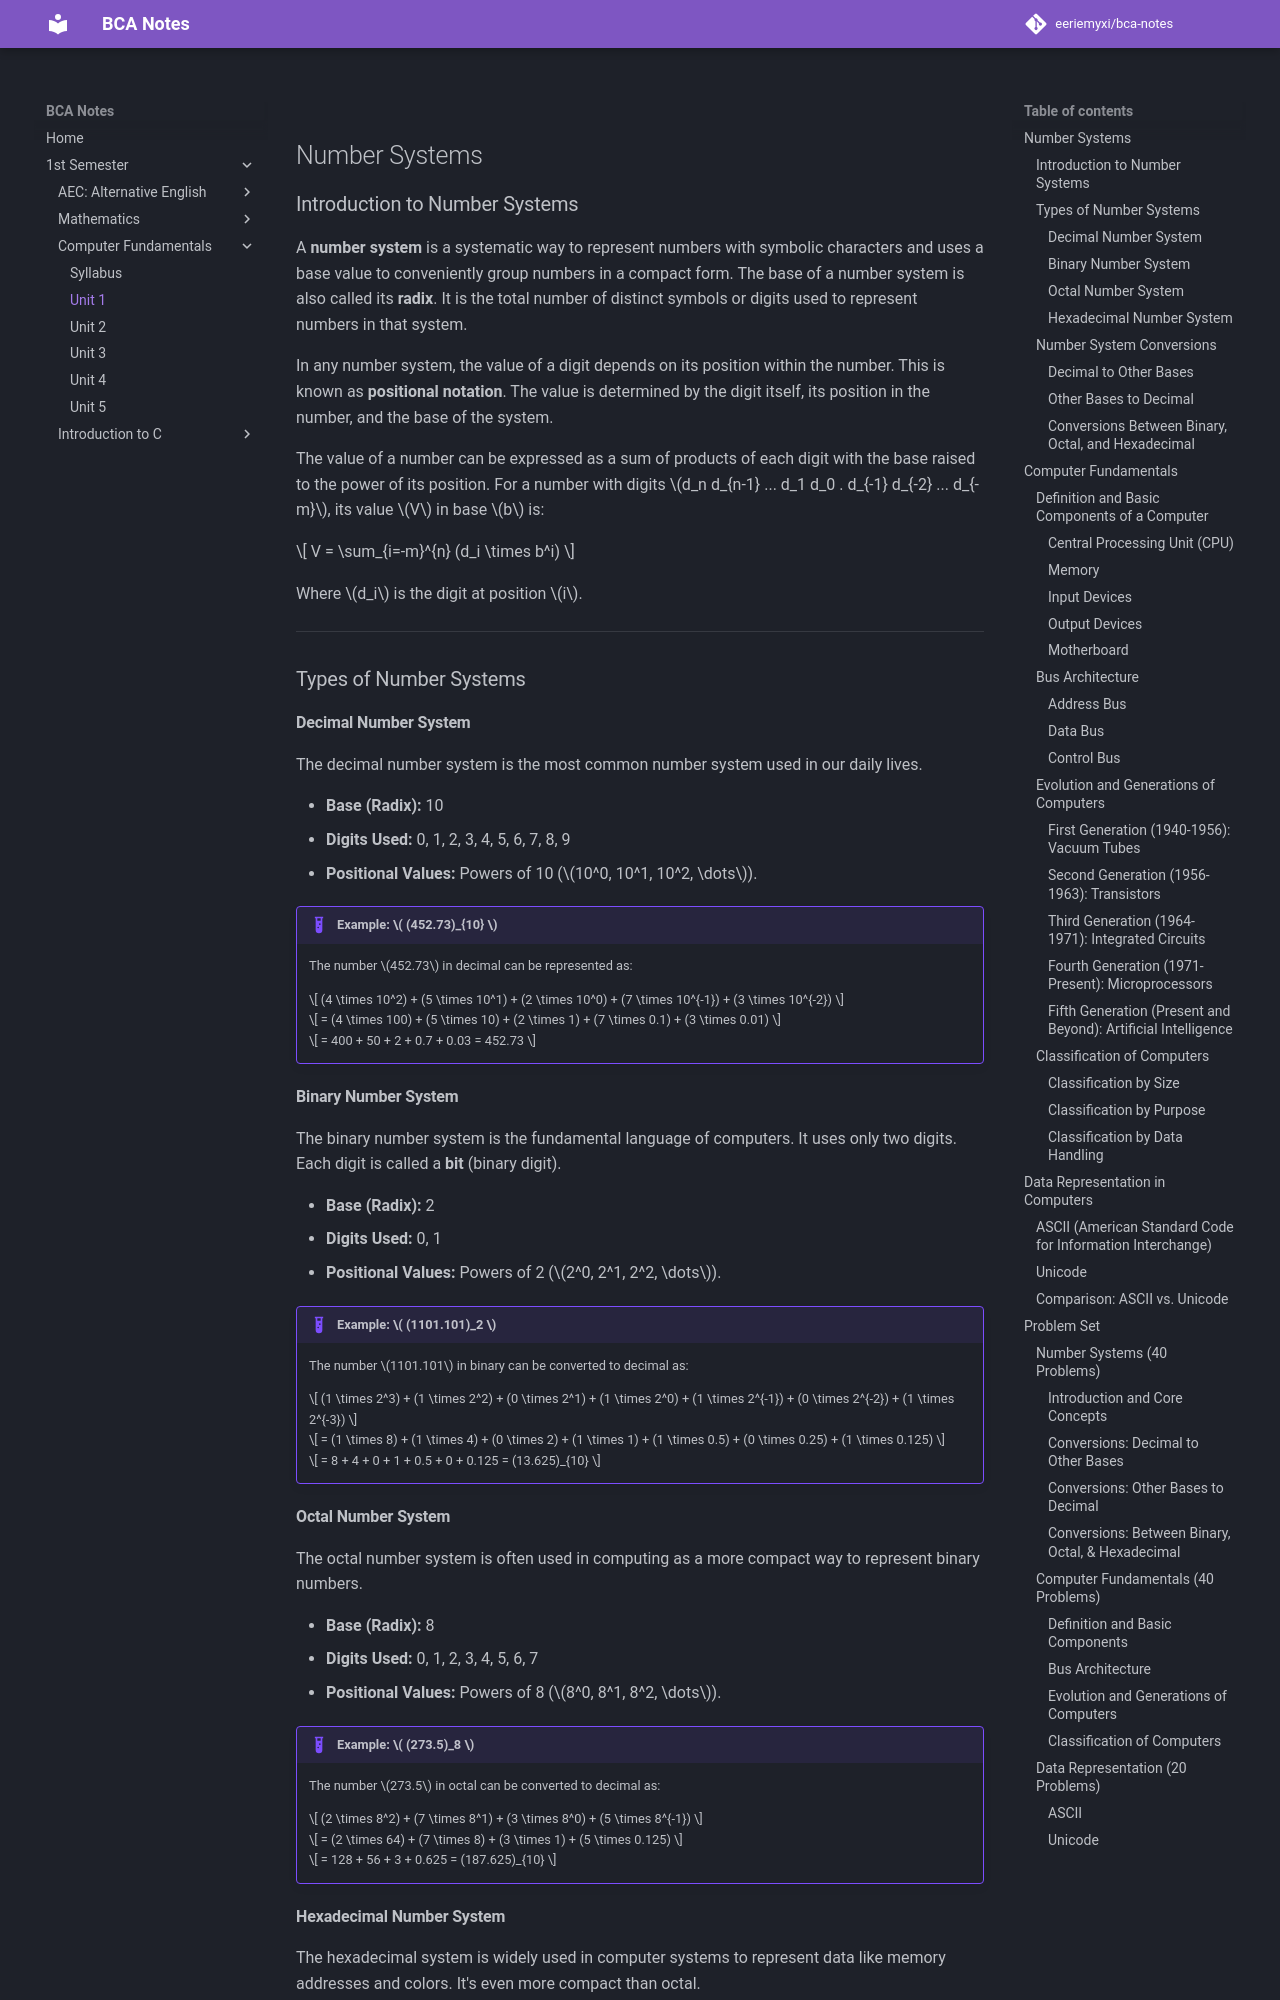

repository: eeriemyxi/bca-notes · page: sem1/fundamentals/unit-1/index.html · generator: mkdocs

## Number Systems

### Introduction to Number Systems

A **number system** is a systematic way to represent numbers with symbolic characters and uses a base value to conveniently group numbers in a compact form. The base of a number system is also called its **radix**. It is the total number of distinct symbols or digits used to represent numbers in that system.

In any number system, the value of a digit depends on its position within the number. This is known as **positional notation**. The value is determined by the digit itself, its position in the number, and the base of the system.

The value of a number can be expressed as a sum of products of each digit with the base raised to the power of its position.
For a number with digits \(d_n d_{n-1} ... d_1 d_0 . d_{-1} d_{-2} ... d_{-m}\), its value \(V\) in base \(b\) is:

\[
V = \sum_{i=-m}^{n} (d_i \times b^i)
\]

Where \(d_i\) is the digit at position \(i\).

---

### Types of Number Systems

#### Decimal Number System

The decimal number system is the most common number system used in our daily lives.

* **Base (Radix):** 10
* **Digits Used:** 0, 1, 2, 3, 4, 5, 6, 7, 8, 9
* **Positional Values:** Powers of 10 (\(10^0, 10^1, 10^2, \dots\)).

!!! example "Example: \( (452.73)_{10} \)"
    The number \(452.73\) in decimal can be represented as:

    \[
    (4 \times 10^2) + (5 \times 10^1) + (2 \times 10^0) + (7 \times 10^{-1}) + (3 \times 10^{-2})
    \]

    \[
    = (4 \times 100) + (5 \times 10) + (2 \times 1) + (7 \times 0.1) + (3 \times 0.01)
    \]

    \[
    = 400 + 50 + 2 + 0.7 + 0.03 = 452.73
    \]

#### Binary Number System

The binary number system is the fundamental language of computers. It uses only two digits. Each digit is called a **bit** (binary digit).

* **Base (Radix):** 2
* **Digits Used:** 0, 1
* **Positional Values:** Powers of 2 (\(2^0, 2^1, 2^2, \dots\)).

!!! example "Example: \( (1101.101)_2 \)"
    The number \(1101.101\) in binary can be converted to decimal as:

    \[
    (1 \times 2^3) + (1 \times 2^2) + (0 \times 2^1) + (1 \times 2^0) + (1 \times 2^{-1}) + (0 \times 2^{-2}) + (1 \times 2^{-3})
    \]

    \[
    = (1 \times 8) + (1 \times 4) + (0 \times 2) + (1 \times 1) + (1 \times 0.5) + (0 \times 0.25) + (1 \times 0.125)
    \]

    \[
    = 8 + 4 + 0 + 1 + 0.5 + 0 + 0.125 = (13.625)_{10}
    \]

#### Octal Number System

The octal number system is often used in computing as a more compact way to represent binary numbers.

* **Base (Radix):** 8
* **Digits Used:** 0, 1, 2, 3, 4, 5, 6, 7
* **Positional Values:** Powers of 8 (\(8^0, 8^1, 8^2, \dots\)).

!!! example "Example: \( (273.5)_8 \)"
    The number \(273.5\) in octal can be converted to decimal as:

    \[
    (2 \times 8^2) + (7 \times 8^1) + (3 \times 8^0) + (5 \times 8^{-1})
    \]

    \[
    = (2 \times 64) + (7 \times 8) + (3 \times 1) + (5 \times 0.125)
    \]

    \[
    = 128 + 56 + 3 + 0.625 = (187.625)_{10}
    \]
